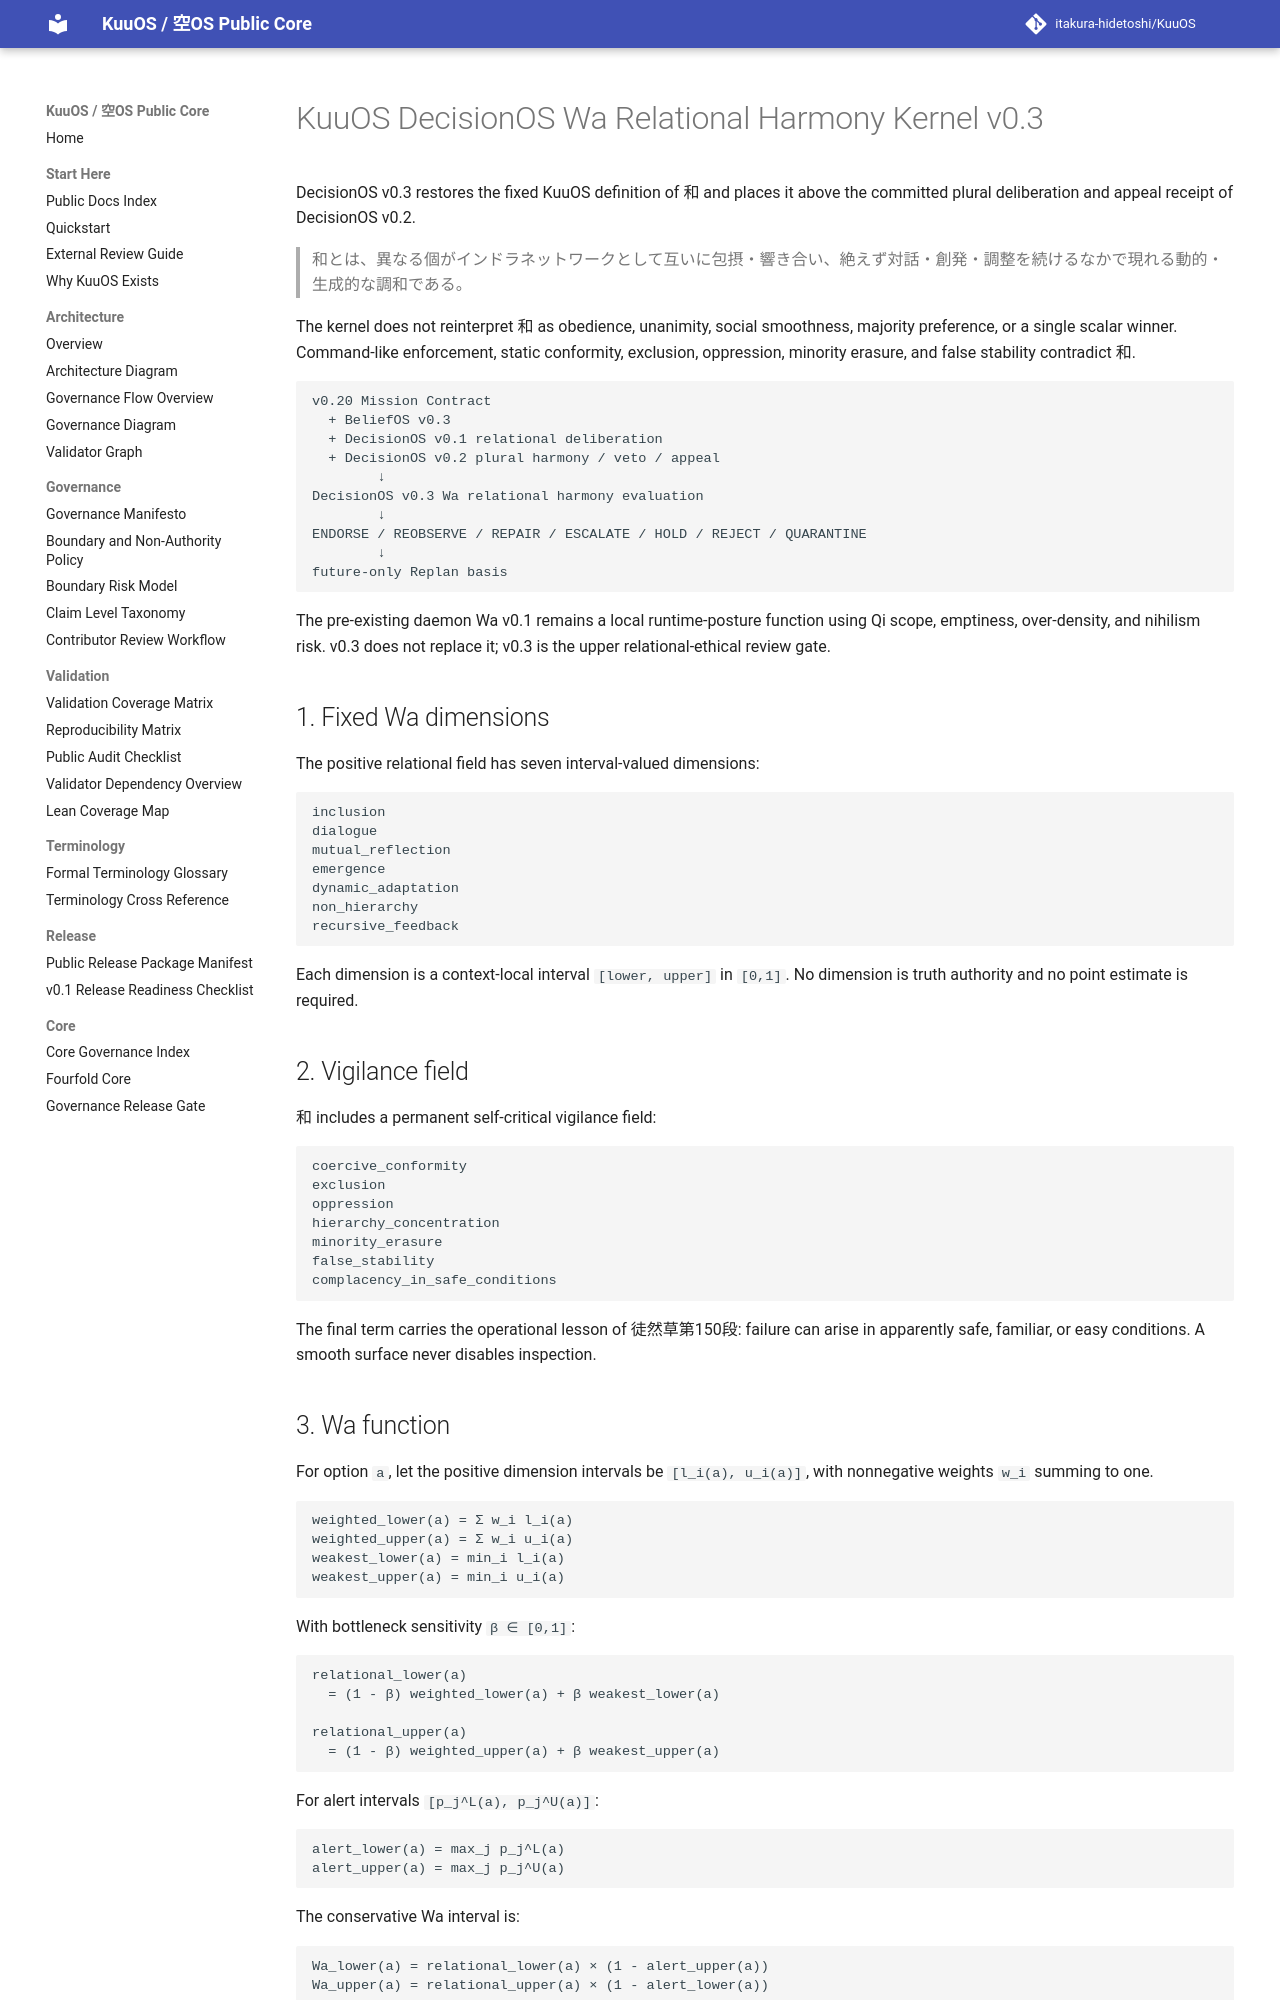

repository: itakura-hidetoshi/KuuOS · page: KUUOS_DECISION_OS_WA_RELATIONAL_HARMONY_v0_3/index.html · generator: mkdocs

# KuuOS DecisionOS Wa Relational Harmony Kernel v0.3

DecisionOS v0.3 restores the fixed KuuOS definition of 和 and places it above the committed plural deliberation and appeal receipt of DecisionOS v0.2.

> 和とは、異なる個がインドラネットワークとして互いに包摂・響き合い、絶えず対話・創発・調整を続けるなかで現れる動的・生成的な調和である。

The kernel does not reinterpret 和 as obedience, unanimity, social smoothness, majority preference, or a single scalar winner. Command-like enforcement, static conformity, exclusion, oppression, minority erasure, and false stability contradict 和.

```text
v0.20 Mission Contract
  + BeliefOS v0.3
  + DecisionOS v0.1 relational deliberation
  + DecisionOS v0.2 plural harmony / veto / appeal
        ↓
DecisionOS v0.3 Wa relational harmony evaluation
        ↓
ENDORSE / REOBSERVE / REPAIR / ESCALATE / HOLD / REJECT / QUARANTINE
        ↓
future-only Replan basis
```

The pre-existing daemon Wa v0.1 remains a local runtime-posture function using Qi scope, emptiness, over-density, and nihilism risk. v0.3 does not replace it; v0.3 is the upper relational-ethical review gate.

## 1. Fixed Wa dimensions

The positive relational field has seven interval-valued dimensions:

```text
inclusion
dialogue
mutual_reflection
emergence
dynamic_adaptation
non_hierarchy
recursive_feedback
```

Each dimension is a context-local interval `[lower, upper]` in `[0,1]`. No dimension is truth authority and no point estimate is required.

## 2. Vigilance field

和 includes a permanent self-critical vigilance field:

```text
coercive_conformity
exclusion
oppression
hierarchy_concentration
minority_erasure
false_stability
complacency_in_safe_conditions
```

The final term carries the operational lesson of 徒然草第150段: failure can arise in apparently safe, familiar, or easy conditions. A smooth surface never disables inspection.
